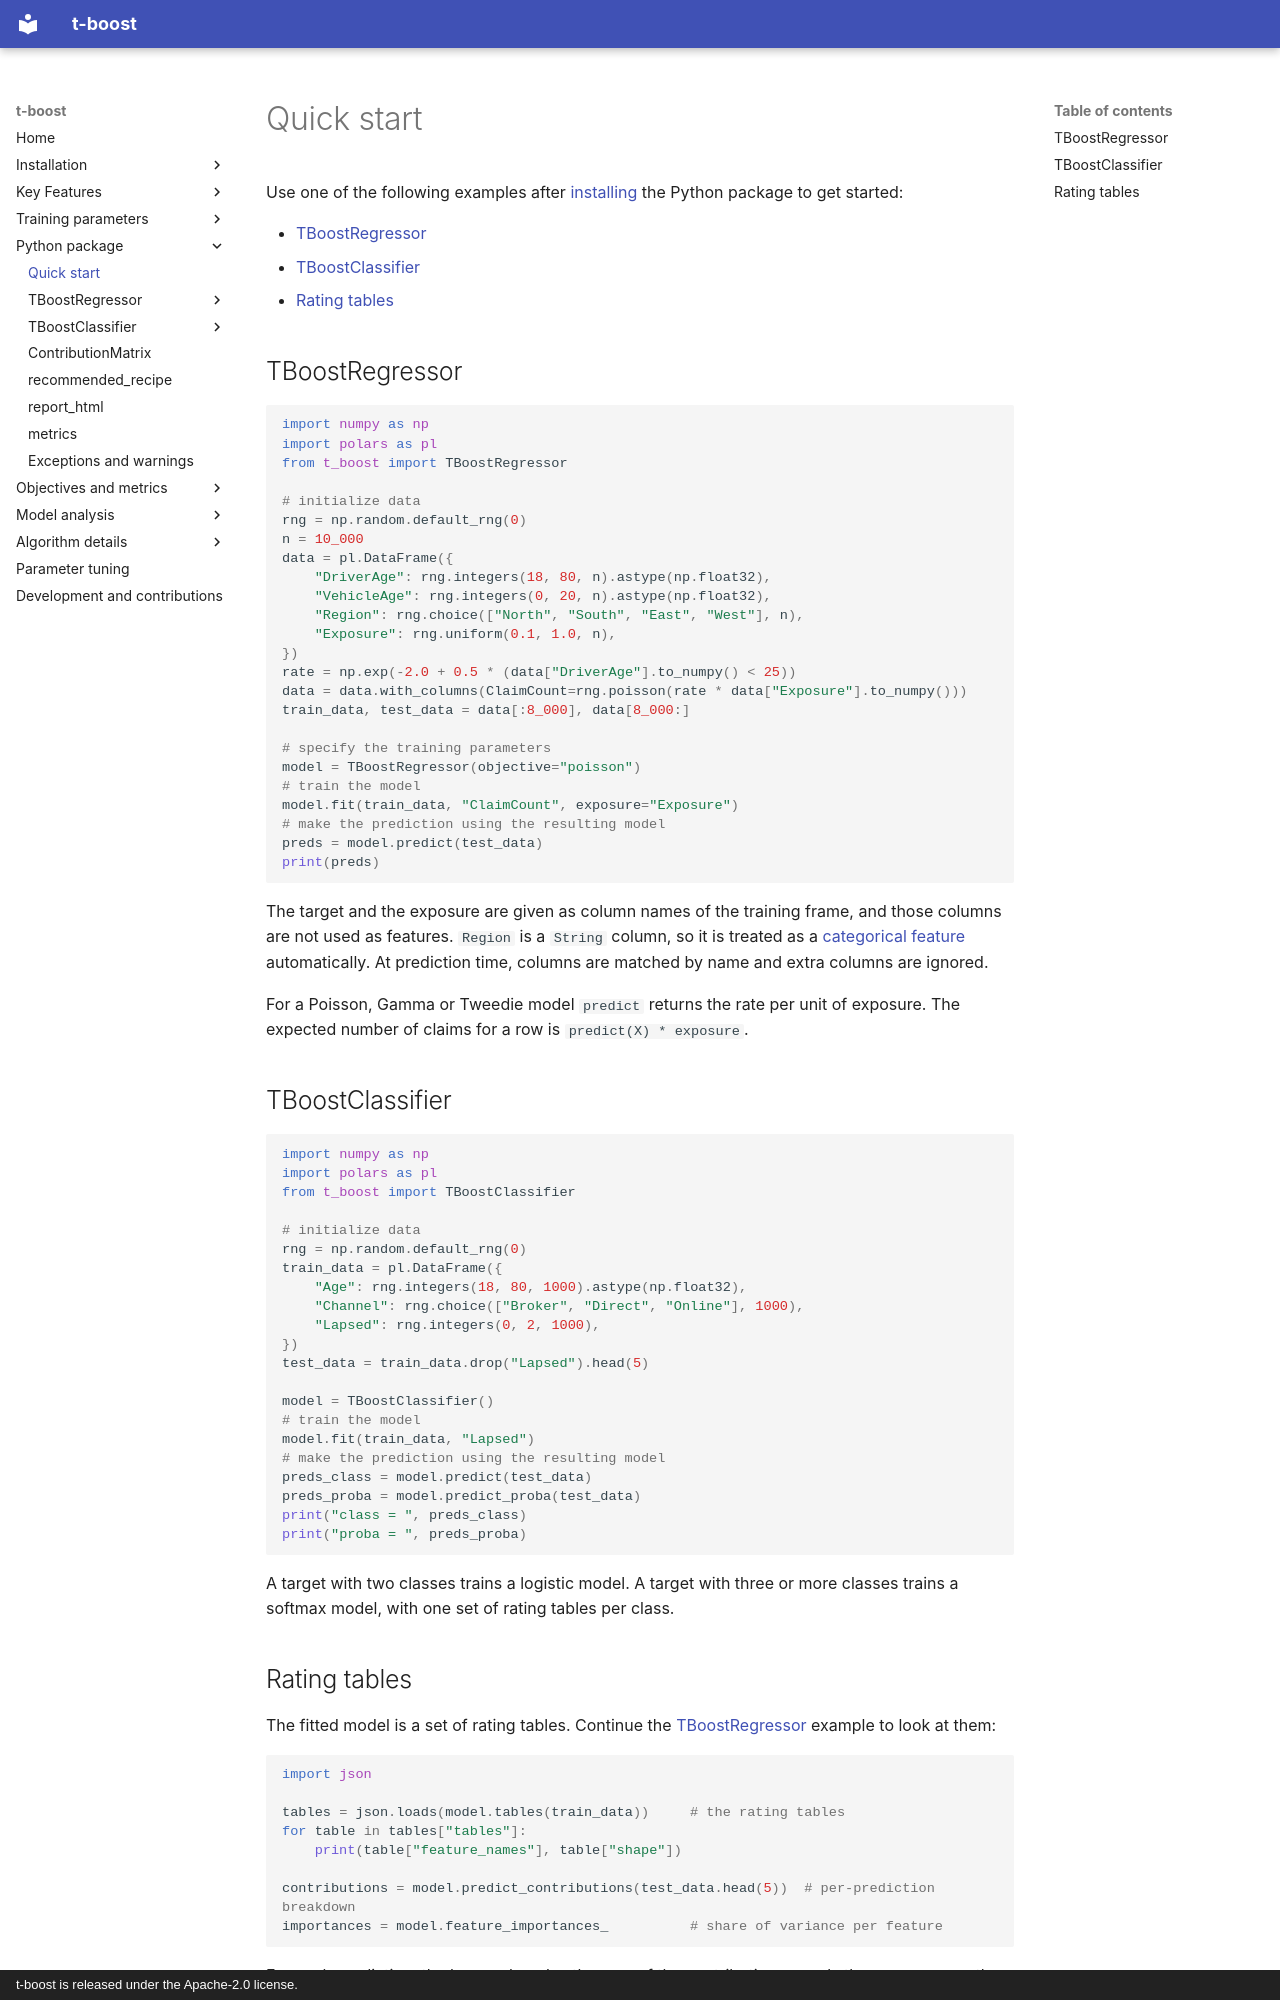

repository: PricingFrontier/t-boost · page: quickstart/index.html · generator: mkdocs · copyright: t-boost is released under the Apache-2.0 license.

# Quick start

Use one of the following examples after [installing](installation/index.md) the Python package
to get started:

- [TBoostRegressor](#regression)
- [TBoostClassifier](#classification)
- [Rating tables](#rating-tables)

## TBoostRegressor {#regression}

```python
import numpy as np
import polars as pl
from t_boost import TBoostRegressor

# initialize data
rng = np.random.default_rng(0)
n = 10_000
data = pl.DataFrame({
    "DriverAge": rng.integers(18, 80, n).astype(np.float32),
    "VehicleAge": rng.integers(0, 20, n).astype(np.float32),
    "Region": rng.choice(["North", "South", "East", "West"], n),
    "Exposure": rng.uniform(0.1, 1.0, n),
})
rate = np.exp(-2.0 + 0.5 * (data["DriverAge"].to_numpy() < 25))
data = data.with_columns(ClaimCount=rng.poisson(rate * data["Exposure"].to_numpy()))
train_data, test_data = data[:8_000], data[8_000:]

# specify the training parameters
model = TBoostRegressor(objective="poisson")
# train the model
model.fit(train_data, "ClaimCount", exposure="Exposure")
# make the prediction using the resulting model
preds = model.predict(test_data)
print(preds)
```

The target and the exposure are given as column names of the training frame, and those
columns are not used as features. `Region` is a `String` column, so it is treated as a
[categorical feature](features/categorical-features.md) automatically. At prediction time,
columns are matched by name and extra columns are ignored.

For a Poisson, Gamma or Tweedie model `predict` returns the rate per unit of exposure. The
expected number of claims for a row is `predict(X) * exposure`.

## TBoostClassifier {#classification}

```python
import numpy as np
import polars as pl
from t_boost import TBoostClassifier

# initialize data
rng = np.random.default_rng(0)
train_data = pl.DataFrame({
    "Age": rng.integers(18, 80, 1000).astype(np.float32),
    "Channel": rng.choice(["Broker", "Direct", "Online"], 1000),
    "Lapsed": rng.integers(0, 2, 1000),
})
test_data = train_data.drop("Lapsed").head(5)

model = TBoostClassifier()
# train the model
model.fit(train_data, "Lapsed")
# make the prediction using the resulting model
preds_class = model.predict(test_data)
preds_proba = model.predict_proba(test_data)
print("class = ", preds_class)
print("proba = ", preds_proba)
```

A target with two classes trains a logistic model. A target with three or more classes trains
a softmax model, with one set of rating tables per class.
